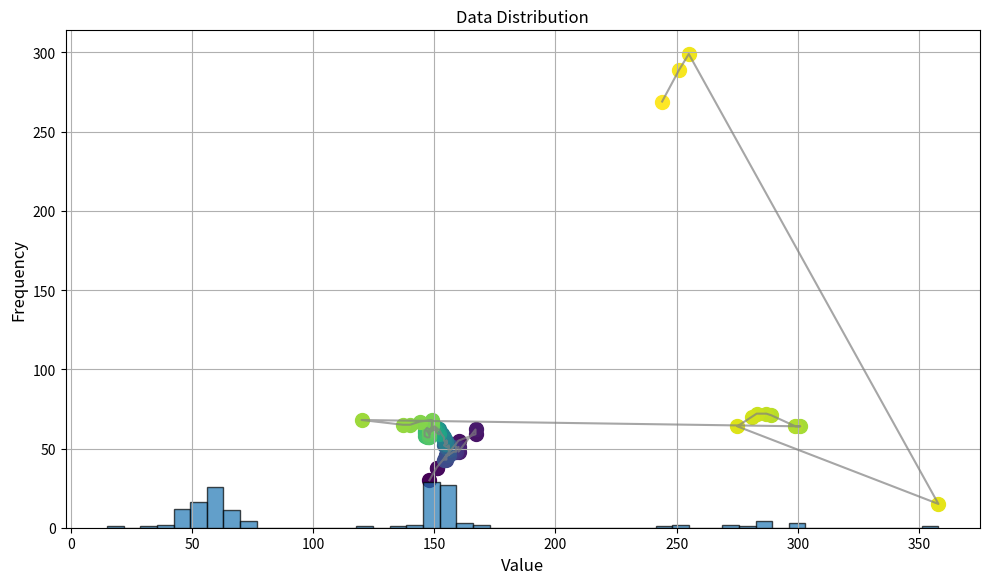

The matplotlib source for this figure:
import matplotlib.pyplot as plt
import numpy as np
import math

height_diff = 0
width_diff = 0
threshold = 1000
threshold_twitch = 10
tuning_value = 0.1
num = 0
accuracy = 0
twitch_counter = 0

cat1 = 0
cat2 = 0
cat3 = 0
cat4 = 0
cat5 = 0
cat6 = 0

count = 0
greatest_diff = 0
least_diff = 1000

data = [148, 30, 151, 38, 151, 38, 160, 55, 167, 59, 167, 62, 160, 48, 160, 51, 159, 50, 159, 51, 159, 49, 159, 48, 158, 48, 157, 47, 155, 45, 155, 45, 155, 43, 154, 43, 155, 46, 156, 46, 156, 51, 156, 49, 156, 52, 155, 51, 154, 52, 155, 54, 155, 55, 155, 55, 155, 53, 155, 54, 155, 53, 155, 53, 154, 55, 154, 57, 153, 59, 152, 62, 149, 62, 147, 61, 148, 59, 149, 62, 150, 64, 151, 63, 151, 60, 152, 59, 151, 60, 150, 63, 149, 61, 149, 62, 148, 62, 147, 63, 146, 61, 146, 60, 146, 58, 147, 57, 148, 57, 148, 57, 148, 59, 148, 61, 149, 64, 149, 67, 149, 68, 144, 67, 140, 65, 137, 65, 120, 68, 301, 64, 299, 64, 289, 71, 287, 72, 283, 72, 281, 70, 275, 64, 358, 15, 255, 299, 251, 289, 244, 269]

maximum = max(data)
minimum = min(data)

x_values = data[0::2]
y_values = data[1::2]

colors = plt.cm.viridis(np.linspace(0, 1, len(x_values)))

plt.figure(figsize=(10, 6))

for i in range(len(x_values)):
    plt.scatter(x_values[i], y_values[i], color=colors[i], s=100, label="Point" if i == 0 else None)

plt.plot(x_values, y_values, color="gray", linestyle="-", alpha=0.7)

plt.title("Eye Movements", fontsize=16)
plt.xlabel("X Values", fontsize=12)
plt.ylabel("Y Values", fontsize=12)
plt.grid(True)

plt.tight_layout()
plt.show()

for i in range(len(y_values)-9):
    if i % 2 == 1:
        height_diff = abs(data[i] - data[i+2])
        width_diff = abs(data[i+1] - data[i+3])

    if (data[i+1] + data[i+3] - data[i+5] + data[i+7] - data[i+9]) < threshold_twitch * tuning_value and (data[i+1] + data[i+3] - data[i+5] + data[i+7] - data[i+9]) > -threshold_twitch * tuning_value:
        count += 1
        print("Possible Vertical Eye Twitch Detected at:", data[i], data[i+1])
        twitch_counter += 1

    else:
        height_diff = abs(data[i+1] - data[i+3])
        width_diff = abs(data[i] - data[i+2])

    if (data[i] + data[i+2] - data[i+4] + data[i+6] - data[i+8]) < threshold_twitch * tuning_value and (data[i] + data[i+2] - data[i+4] + data[i+6] - data[i+8]) > -threshold_twitch * tuning_value:
        count += 1
        print("Possible Horizontal Eye Twitch Detected at:", data[i+2], data[i+1])
        twitch_counter += 1

    curr = math.sqrt(height_diff**2 + width_diff**2)

    cat1, cat2, cat3, cat4 = 0, 0, 0, 0

    for curr_val in data:
        if 400 < curr_val <= 800:
            cat2 += 1
        elif curr_val <= 400:
            cat1 += 1
        elif 800 < curr_val <= 1200:
            cat3 += 1
        elif curr_val > 1200:
            cat4 += 1

    greatest_diff = max(greatest_diff, curr)
    least_diff = min(least_diff, curr)

    if curr > threshold:
        print("Anomaly Detected from:")
        print("")
        print(data[i], data[i+1])
        print(data[i+2], data[i+3])
        print("")
        print("With a distance of:", curr)
        print("")

        count += 1
        if curr > greatest_diff:
            greatest_diff = curr

        if curr < least_diff:
            least_diff = curr

print("Greatest Difference", greatest_diff)
print("Least Difference", least_diff)
print("")
print("Confidence", twitch_counter * 2 / 5)

plt.hist(data, bins=50, edgecolor='black', alpha=0.7)
plt.title("Data Distribution")
plt.xlabel("Value")
plt.ylabel("Frequency")
plt.show()
